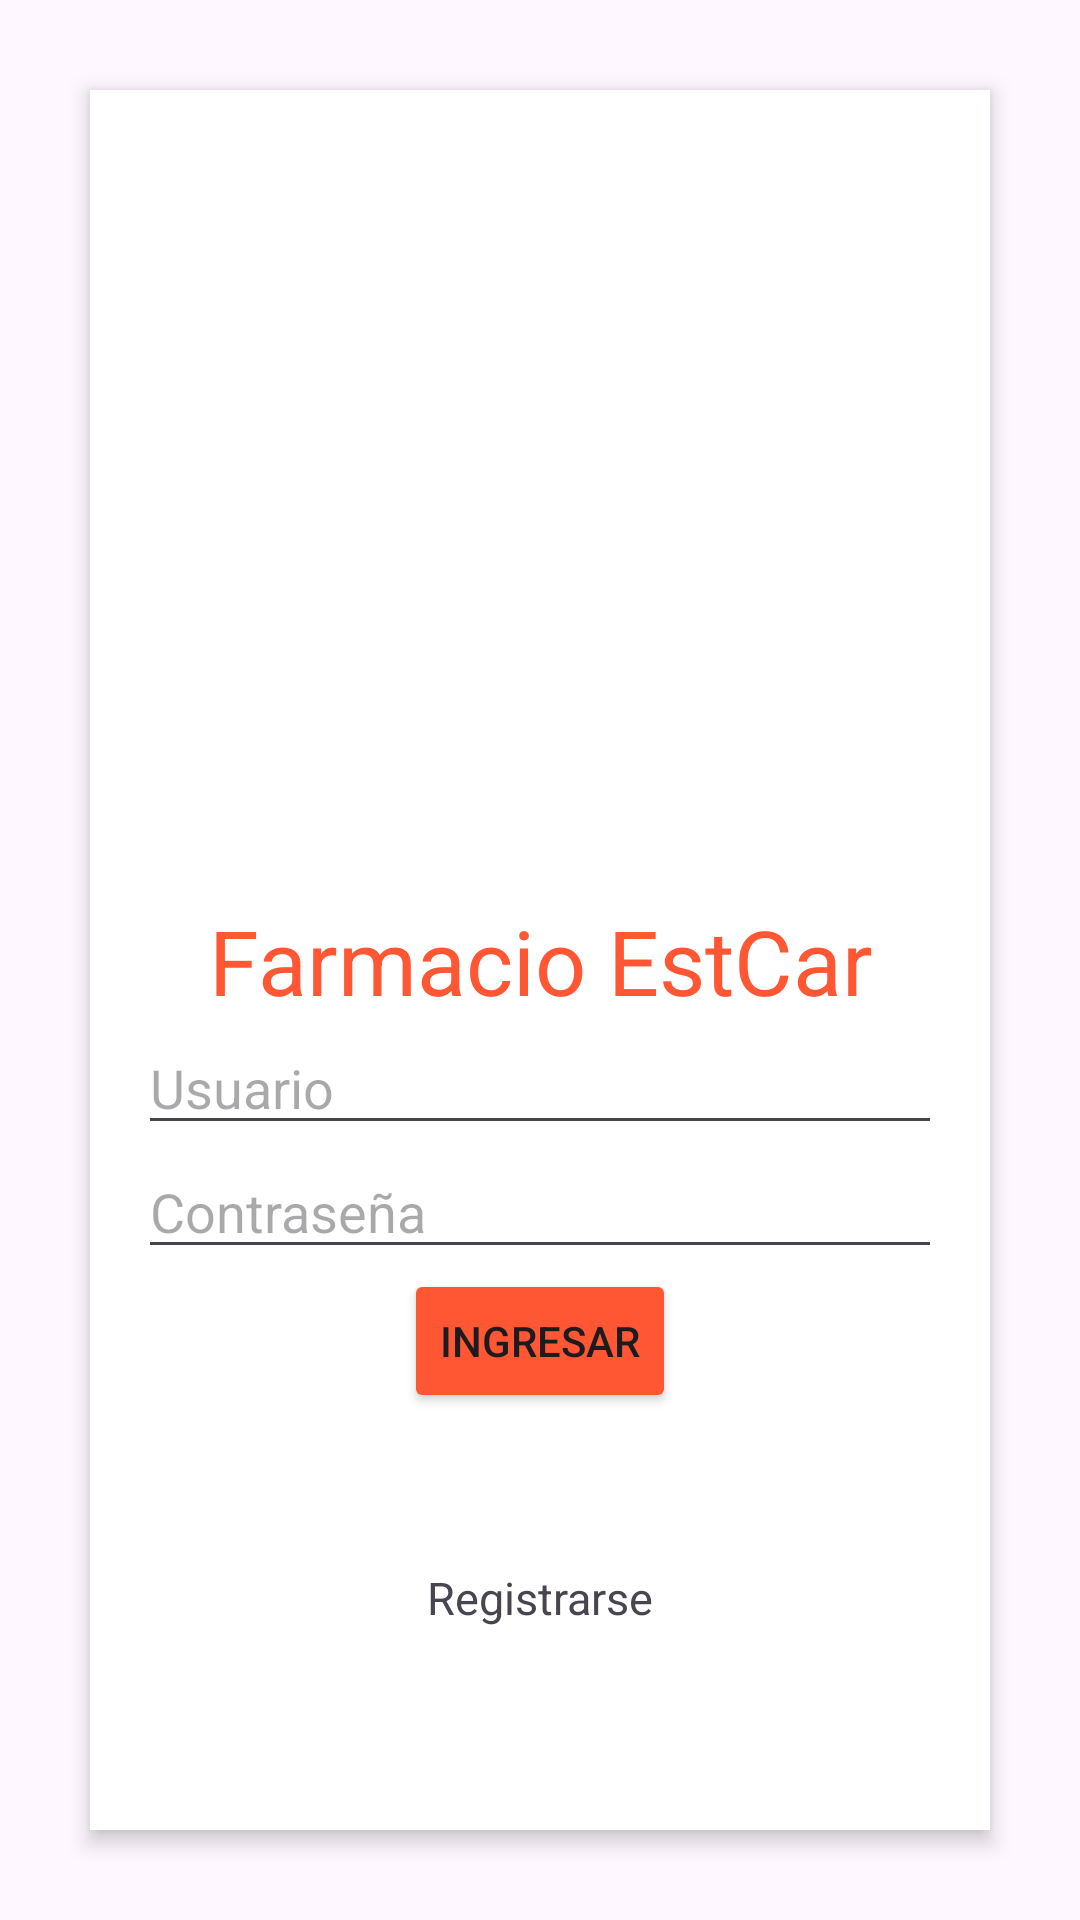

Write the Android layout XML for this screen, with the resource values it uses.
<!-- AndroidManifest.xml: application theme Theme.CrudClase -->
<!-- res/layout/activity_login.xml -->
<?xml version="1.0" encoding="utf-8"?>
<androidx.constraintlayout.widget.ConstraintLayout xmlns:android="http://schemas.android.com/apk/res/android"
    xmlns:app="http://schemas.android.com/apk/res-auto"
    xmlns:tools="http://schemas.android.com/tools"
    android:id="@+id/main"
    android:layout_width="match_parent"
    android:layout_height="match_parent"
    tools:context=".Login">

    <ViewSwitcher
        android:id="@+id/viewSwitcher"
        android:layout_width="match_parent"
        android:layout_height="match_parent"
        app:layout_constraintTop_toTopOf="parent"
        tools:ignore="ExtraText">




        // Vista1
        <androidx.constraintlayout.widget.ConstraintLayout
            android:id="@+id/clPrimaria"
            android:layout_width="match_parent"
            android:layout_height="match_parent"
            android:layout_margin="30dp"
            android:background="@android:color/white"
            android:elevation="4dp"
            android:padding="16dp"
            tools:layout_editor_absoluteX="30dp"
            tools:layout_editor_absoluteY="30dp">


            <TextView
                android:id="@+id/textView"
                android:layout_width="match_parent"
                android:layout_height="wrap_content"
                android:text="@string/tituloLogin"
                android:textAlignment="center"
                android:textColor="@color/colorPrimaryDark"
                android:textSize="30sp"
                app:layout_constraintBottom_toBottomOf="parent"
                app:layout_constraintEnd_toEndOf="parent"
                app:layout_constraintStart_toStartOf="parent"
                app:layout_constraintTop_toTopOf="parent" />

            <EditText
                android:id="@+id/etUser"
                android:layout_width="match_parent"
                android:layout_height="wrap_content"
                android:hint="Usuario"
                app:layout_constraintTop_toBottomOf="@+id/textView"
                tools:layout_editor_absoluteX="16dp" />

            <EditText
                android:id="@+id/etPassword"
                android:layout_width="match_parent"
                android:layout_height="wrap_content"
                android:inputType="textPassword"
                android:hint="@string/Password"
                app:layout_constraintEnd_toEndOf="parent"
                app:layout_constraintStart_toStartOf="parent"
                app:layout_constraintTop_toBottomOf="@+id/etUser" />


            <Button
                android:id="@+id/btnIngresar"
                android:layout_width="wrap_content"
                android:layout_height="wrap_content"
                android:backgroundTint="#FF5733"
                android:text="@string/Ingreso"
                app:layout_constraintEnd_toEndOf="parent"
                app:layout_constraintStart_toStartOf="parent"
                app:layout_constraintTop_toBottomOf="@+id/etPassword" />


            <TextView
                android:id="@+id/tvTextoChiquito"
                android:layout_width="wrap_content"
                android:layout_height="wrap_content"
                android:text="Registrarse"
                android:textSize="15sp"
                app:layout_constraintBottom_toBottomOf="parent"
                app:layout_constraintEnd_toEndOf="parent"
                app:layout_constraintStart_toStartOf="parent"
                app:layout_constraintTop_toBottomOf="@+id/btnIngresar" />

        </androidx.constraintlayout.widget.ConstraintLayout>

        //Vista 2
        <androidx.constraintlayout.widget.ConstraintLayout
            android:id="@+id/clSecundario"
            android:layout_width="match_parent"
            android:layout_height="match_parent"
            android:layout_margin="30dp"
            android:background="@android:color/white"
            android:elevation="4dp"
            android:padding="16dp"
            tools:layout_editor_absoluteX="30dp"
            tools:layout_editor_absoluteY="30dp">


            <TextView
                android:id="@+id/textViewTitle"
                android:layout_width="match_parent"
                android:layout_height="wrap_content"
                android:text="@string/tituloLogin"
                android:textAlignment="center"
                android:textColor="@color/colorPrimaryDark"
                android:textSize="30sp"
                app:layout_constraintBottom_toBottomOf="parent"
                app:layout_constraintEnd_toEndOf="parent"
                app:layout_constraintStart_toStartOf="parent"
                app:layout_constraintTop_toTopOf="parent" />

            <EditText
                android:id="@+id/etUserRegi"
                android:layout_width="match_parent"
                android:layout_height="wrap_content"
                android:layout_marginTop="10dp"
                android:hint="Usuario"
                app:layout_constraintTop_toBottomOf="@+id/textViewTitle"
                tools:layout_editor_absoluteX="16dp" />

            <EditText
                android:id="@+id/etCorreoRegi"
                android:layout_width="match_parent"
                android:layout_height="wrap_content"
                android:layout_marginTop="10dp"

                android:hint="Correo"
                app:layout_constraintTop_toBottomOf="@+id/etUserRegi"
                tools:layout_editor_absoluteX="16dp" />

            <EditText
                android:id="@+id/etPasswordRegi"
                android:layout_width="match_parent"
                android:layout_height="wrap_content"
                android:layout_marginTop="10dp"
                android:inputType="textPassword"
                android:hint="Contraseña"
                app:layout_constraintEnd_toEndOf="parent"
                app:layout_constraintStart_toStartOf="parent"
                app:layout_constraintTop_toBottomOf="@+id/etCorreoRegi" />


            <Button
                android:id="@+id/btnIngresarRegi"
                android:layout_width="wrap_content"
                android:layout_height="wrap_content"
                android:layout_marginTop="10dp"
                android:backgroundTint="#FF5733"
                android:text="Ingresar"
                app:layout_constraintEnd_toEndOf="parent"
                app:layout_constraintStart_toStartOf="parent"
                app:layout_constraintTop_toBottomOf="@+id/etPasswordRegi" />


            <TextView
                android:id="@+id/tvTextoChiquitoRegi"
                android:layout_width="wrap_content"
                android:layout_height="wrap_content"
                android:text="Registrarse"
                android:textSize="15sp"
                app:layout_constraintBottom_toBottomOf="parent"
                app:layout_constraintEnd_toEndOf="parent"
                app:layout_constraintStart_toStartOf="parent"
                app:layout_constraintTop_toBottomOf="@+id/btnIngresarRegi" />

        </androidx.constraintlayout.widget.ConstraintLayout>

    </ViewSwitcher>



</androidx.constraintlayout.widget.ConstraintLayout>
<!-- resources referenced by this layout -->
<resources>
  <color name="colorPrimaryDark">#FF5733</color>
  <string name="Ingreso">ingresar</string>
  <string name="Password">Contraseña</string>
  <string name="tituloLogin">Farmacio EstCar</string>
  <style name="Theme.CrudClase" parent="Base.Theme.CrudClase" />
  <style name="Base.Theme.CrudClase" parent="Theme.Material3.DayNight.NoActionBar">
          
          
      </style>
</resources>
